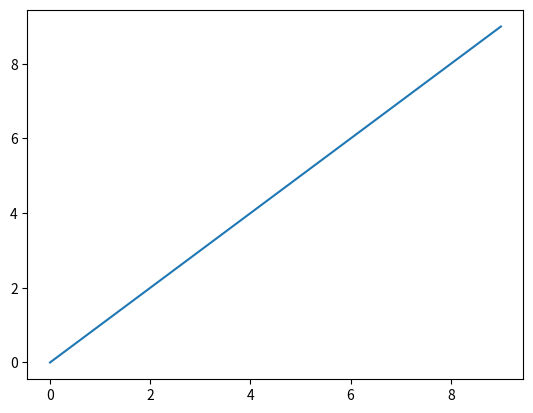

Reproduce this figure in Python.
# __*__ coding:utf-8 __*__
import matplotlib.pyplot as plt

x = [x for x in range(10)]

plt.plot(x)
plt.show()